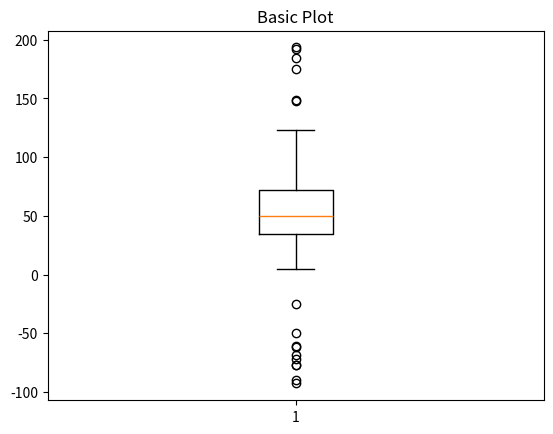

Write the Python code that produced this figure.
import numpy as np
import matplotlib.pyplot as plt

# Fixing random state for reproducibility
np.random.seed(19680801)

# fake up some data
spread = np.random.rand(50) * 100
center = np.ones(25) * 50
flier_high = np.random.rand(10) * 100 + 100
flier_low = np.random.rand(10) * -100
data = np.concatenate((spread, center, flier_high, flier_low))

fig1, ax1 = plt.subplots()
ax1.set_title('Basic Plot')
ax1.boxplot(data)


